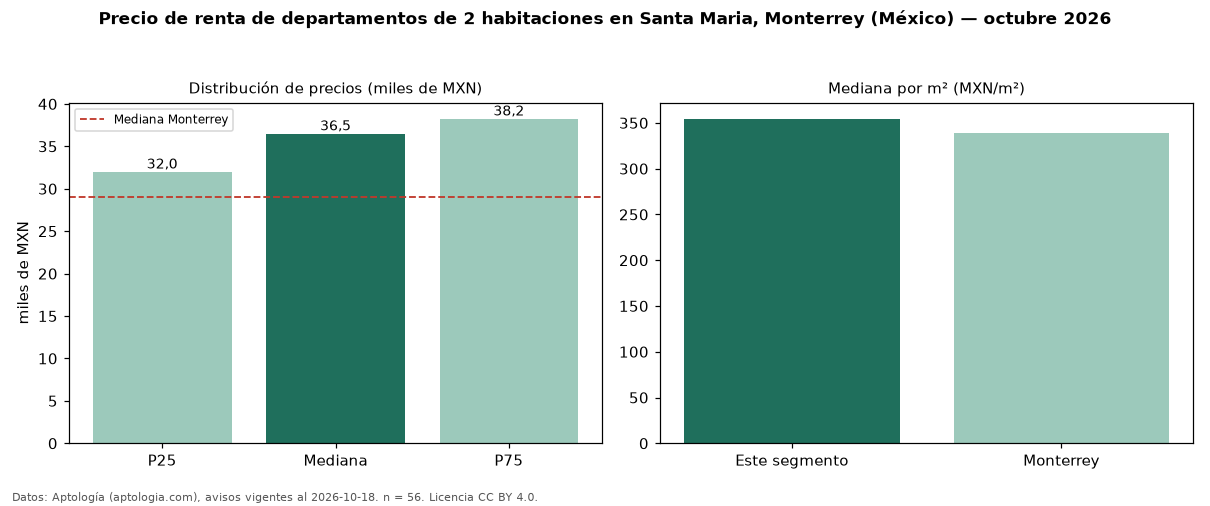

The file beside this chart, header and first rows:
seccion, metrica, valor, moneda, n
precio, p25, 32000, MXN, 56
precio, mediana, 36500, MXN, 56
precio, p75, 38250, MXN, 56
precio, minimo, 23800, MXN, 56
precio, maximo, 48000, MXN, 56
m2, mediana_precio_m2, 354.5, MXN, 50
m2, area_mediana_m2, 105.0, m2, 50
banos, mediana_banos, 2.0, , 
habitaciones, 2, 36500, MXN, 56
ciudad, mediana_ciudad_referencia, 29000, MXN, 
ciudad, mediana_m2_ciudad, 338.9, MXN, 
fuente, fecha_datos, 2026-10-18, , 
fuente, atribucion, https://www.aptologia.com/, , 
fuente, licencia, CC BY 4.0, , 
